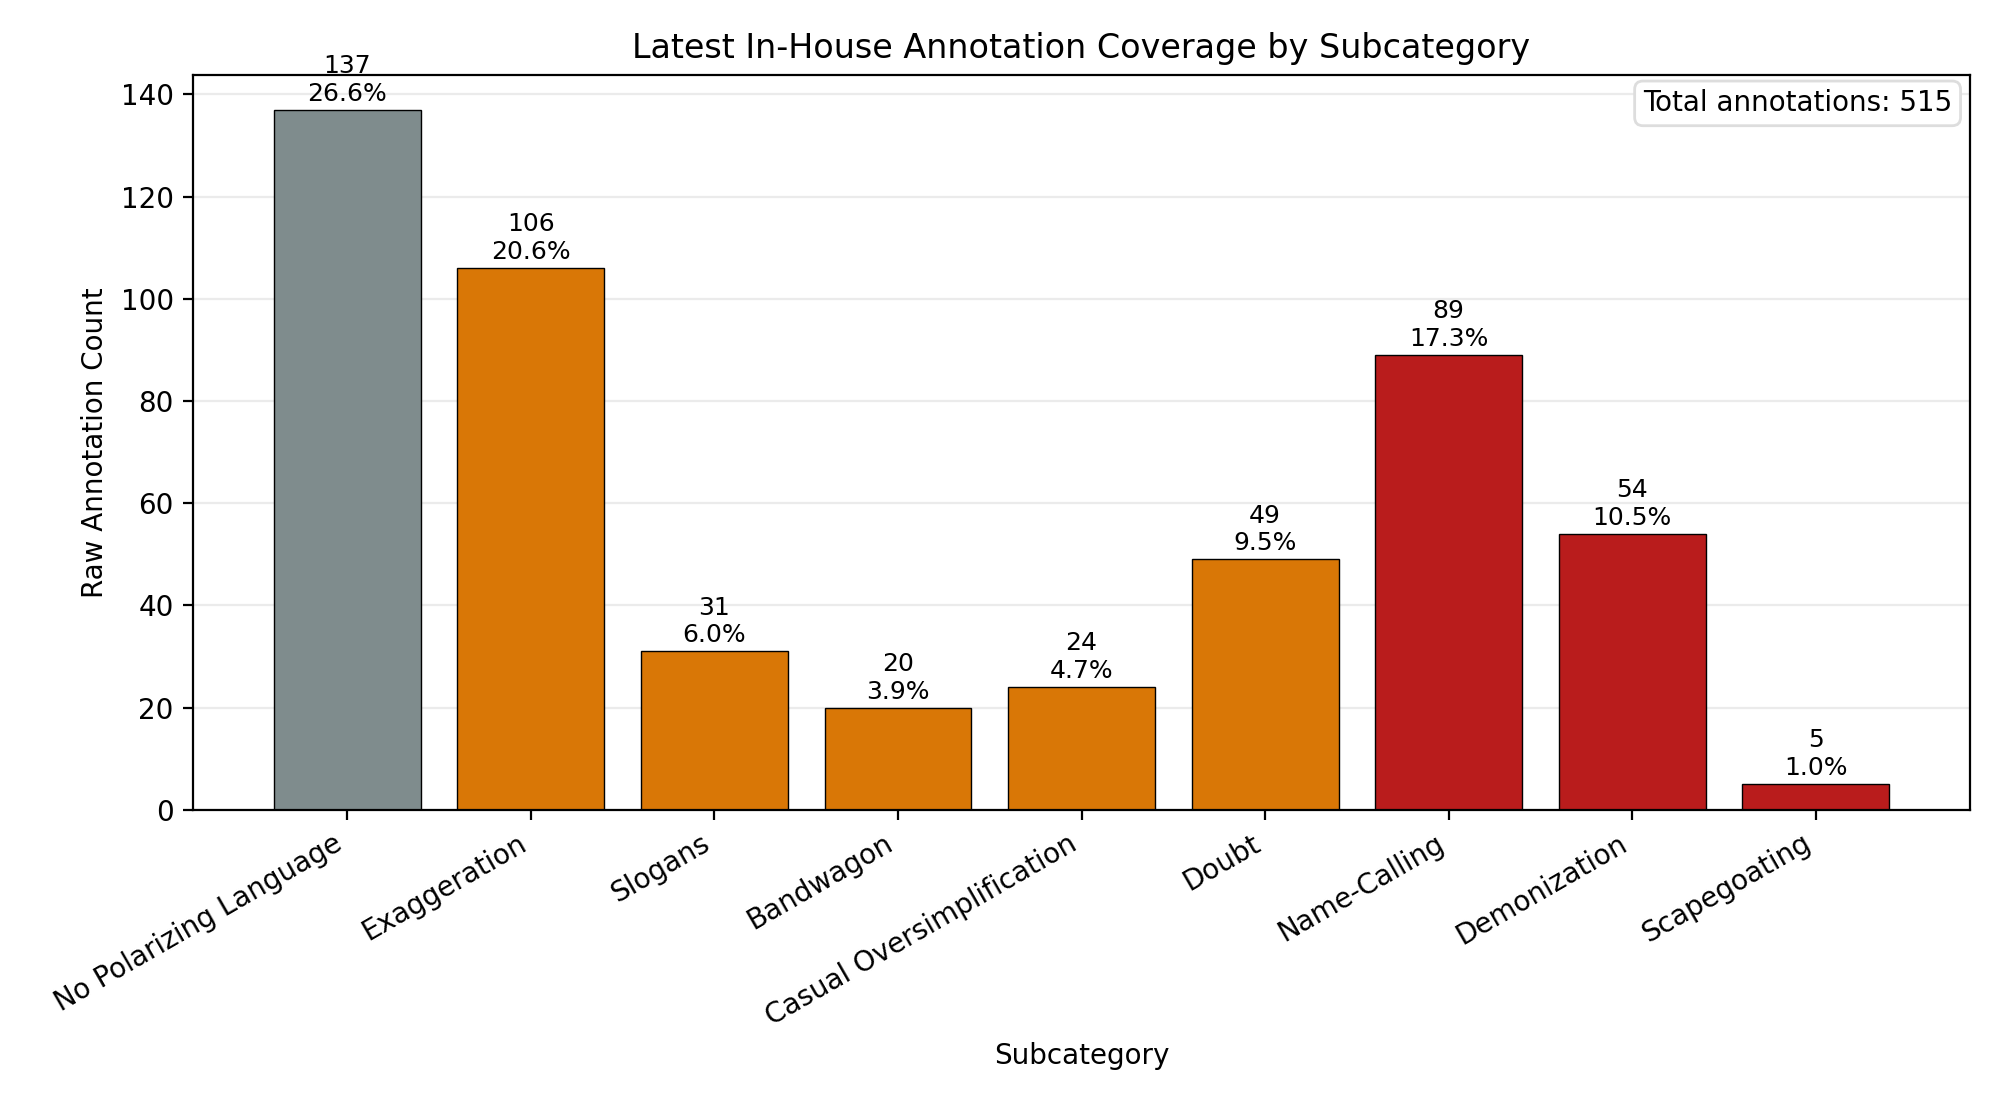

Data behind this chart, as committed beside it:
subcategory_key, subcategory_label, count, share_of_annotations, annotations_per_worker_paragraph, covered
no polarizing language, No Polarizing Language, 137, 0.266, 0.4708, yes
exaggeration, Exaggeration, 106, 0.2058, 0.3643, yes
slogans, Slogans, 31, 0.0602, 0.1065, yes
bandwagon, Bandwagon, 20, 0.0388, 0.0687, yes
casual oversimplification, Casual Oversimplification, 24, 0.0466, 0.0825, yes
doubt, Doubt, 49, 0.0951, 0.1684, yes
name-calling, Name-Calling, 89, 0.1728, 0.3058, yes
demonization, Demonization, 54, 0.1049, 0.1856, yes
scapegoating, Scapegoating, 5, 0.0097, 0.0172, yes
